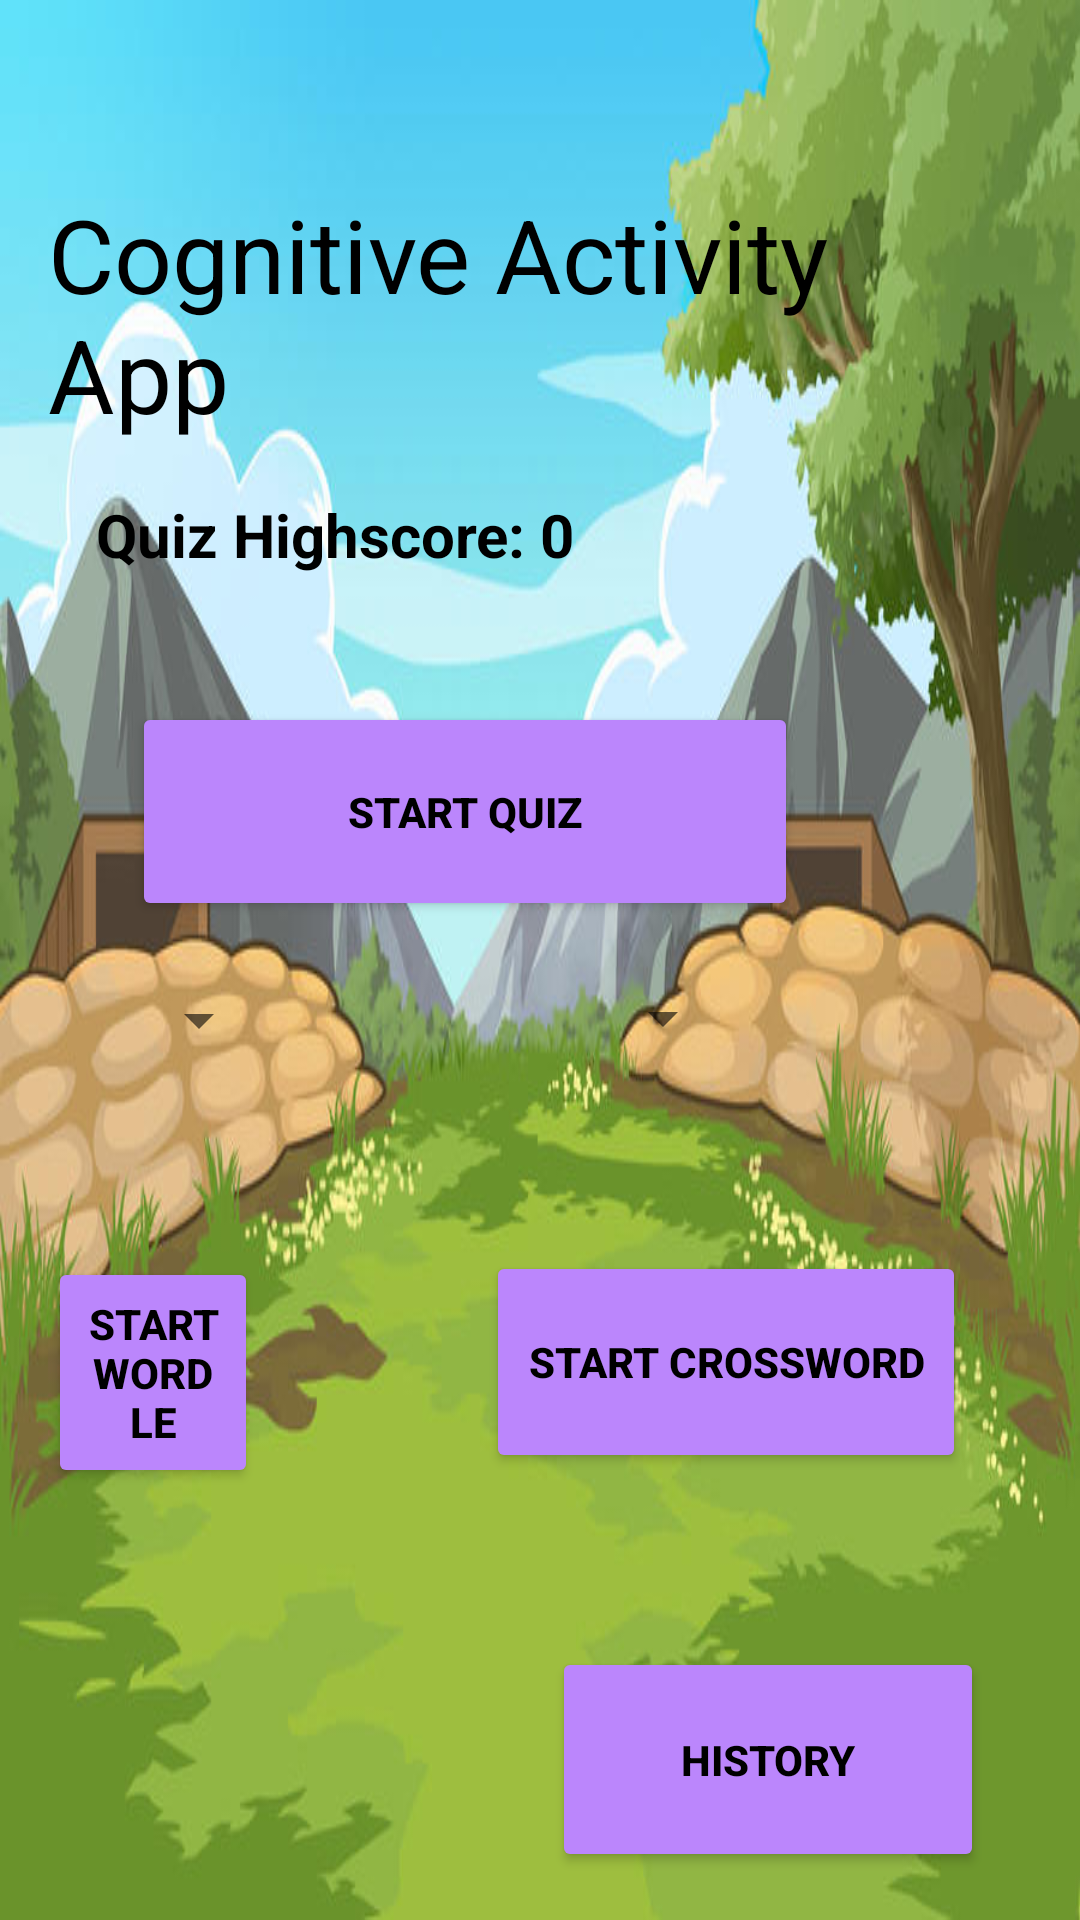

Layout XML and referenced resources for this Android screen:
<!-- AndroidManifest.xml: application theme Theme.CognitiveApp -->
<!-- res/layout/activity_starting_screen.xml -->
<?xml version="1.0" encoding="utf-8"?>
<RelativeLayout xmlns:android="http://schemas.android.com/apk/res/android"
    xmlns:app="http://schemas.android.com/apk/res-auto"
    xmlns:tools="http://schemas.android.com/tools"
    android:layout_width="match_parent"
    android:layout_height="match_parent"
    android:background="@drawable/gamebackround2"
    android:padding="16dp"
    tools:context=".StartingScreenActivity">

    


    <TextView
        android:id="@+id/title"
        android:layout_width="wrap_content"
        android:layout_height="wrap_content"
        android:layout_alignParentTop="true"
        android:layout_centerHorizontal="true"
        android:layout_marginTop="46dp"
        android:text="Cognitive Activity App"
        android:textColor="@android:color/black"
        android:textSize="34sp" />


    <TextView
        android:id="@+id/text_view_highscore"
        android:layout_width="wrap_content"
        android:layout_height="wrap_content"
        android:layout_above="@id/button_start_quiz"
        android:layout_alignParentStart="true"
        android:layout_marginStart="16dp"
        android:layout_marginBottom="-176dp"
        android:text="Quiz Highscore: 0"
        android:textColor="@color/black"
        android:textSize="20sp"
        android:textStyle="bold" />

    

    <Button
        android:id="@+id/button_start_quiz"
        android:layout_width="222dp"
        android:layout_height="73dp"
        android:layout_alignParentTop="true"
        android:layout_alignParentEnd="true"
        android:layout_marginTop="218dp"
        android:layout_marginEnd="78dp"
        android:backgroundTint="@color/purple_200"
        android:text="Start Quiz"
        android:textColor="@color/black"
        android:textStyle="bold"
        app:cornerRadius="30dp"
        app:rippleColor="#009688" />

    <Spinner
        android:id="@+id/spinner_category"
        android:layout_width="wrap_content"
        android:layout_height="wrap_content"
        android:layout_below="@+id/button_start_quiz"
        android:layout_alignStart="@+id/button_start_quiz"
        android:layout_marginStart="-2dp"
        android:layout_marginTop="21dp" />

    <Spinner
        android:id="@+id/spinner_difficulty"
        android:layout_width="wrap_content"
        android:layout_height="wrap_content"
        android:layout_below="@+id/spinner_category"
        android:layout_alignStart="@+id/button_start_quiz"
        android:layout_marginStart="153dp"
        android:layout_marginTop="-25dp" />

    <Button
        android:id="@+id/button_start_wordle"
        android:layout_width="213dp"
        android:layout_height="77dp"
        android:layout_alignParentEnd="true"
        android:layout_alignParentBottom="true"
        android:layout_marginTop="229dp"
        android:layout_marginEnd="258dp"
        android:layout_marginBottom="128dp"
        android:backgroundTint="@color/purple_200"
        android:text="Start Wordle"
        android:textColor="@color/black"
        android:textStyle="bold"
        app:cornerRadius="30dp"
        app:rippleColor="#009688" />

    <Button
        android:id="@+id/button_start_suduko"
        android:layout_width="160dp"
        android:layout_height="74dp"
        android:layout_alignParentEnd="true"
        android:layout_alignParentBottom="true"
        android:layout_marginTop="229dp"
        android:layout_marginEnd="22dp"
        android:layout_marginBottom="133dp"
        android:backgroundTint="@color/purple_200"
        android:text="Start Crossword"
        android:textColor="@color/black"
        android:textStyle="bold"
        app:cornerRadius="30dp"
        app:rippleColor="#009688" />

    <Button
        android:id="@+id/button_results"
        android:layout_width="144dp"
        android:layout_height="84dp"
        android:layout_alignParentTop="true"
        android:layout_alignParentEnd="true"
        android:layout_marginTop="533dp"
        android:layout_marginEnd="16dp"
        android:backgroundTint="@color/purple_200"
        android:text="History"
        android:textColor="@color/black"
        android:textStyle="bold"
        app:cornerRadius="30dp"
        app:rippleColor="@color/purple_200" />


</RelativeLayout>
<!-- resources referenced by this layout -->
<resources>
  <color name="black">#FF000000</color>
  <color name="purple_200">#FFBB86FC</color>
  <!-- drawable gamebackround2: jpg bitmap (drawable, 59777 bytes) -->
  <style name="Theme.CognitiveApp" parent="Theme.MaterialComponents.DayNight.DarkActionBar">
          
          <item name="colorPrimary">@color/purple_500</item>
          <item name="colorPrimaryVariant">@color/purple_700</item>
          <item name="colorOnPrimary">@color/white</item>
          
          <item name="colorSecondary">@color/teal_200</item>
          <item name="colorSecondaryVariant">@color/teal_700</item>
          <item name="colorOnSecondary">@color/black</item>
          
          <item name="android:statusBarColor" tools:targetApi="l">?attr/colorPrimaryVariant</item>
          
      </style>
  <color name="purple_500">#FF6200EE</color> #FF6200EE      //Heading / Button
  <color name="purple_700">#FF3700B3</color> //#FF3700B3    //Taskbar at top
  <color name="white">#FFFFFFFF</color>
  <color name="teal_200">#FF03DAC5</color>
  <color name="teal_700">#FF018786</color>
</resources>
